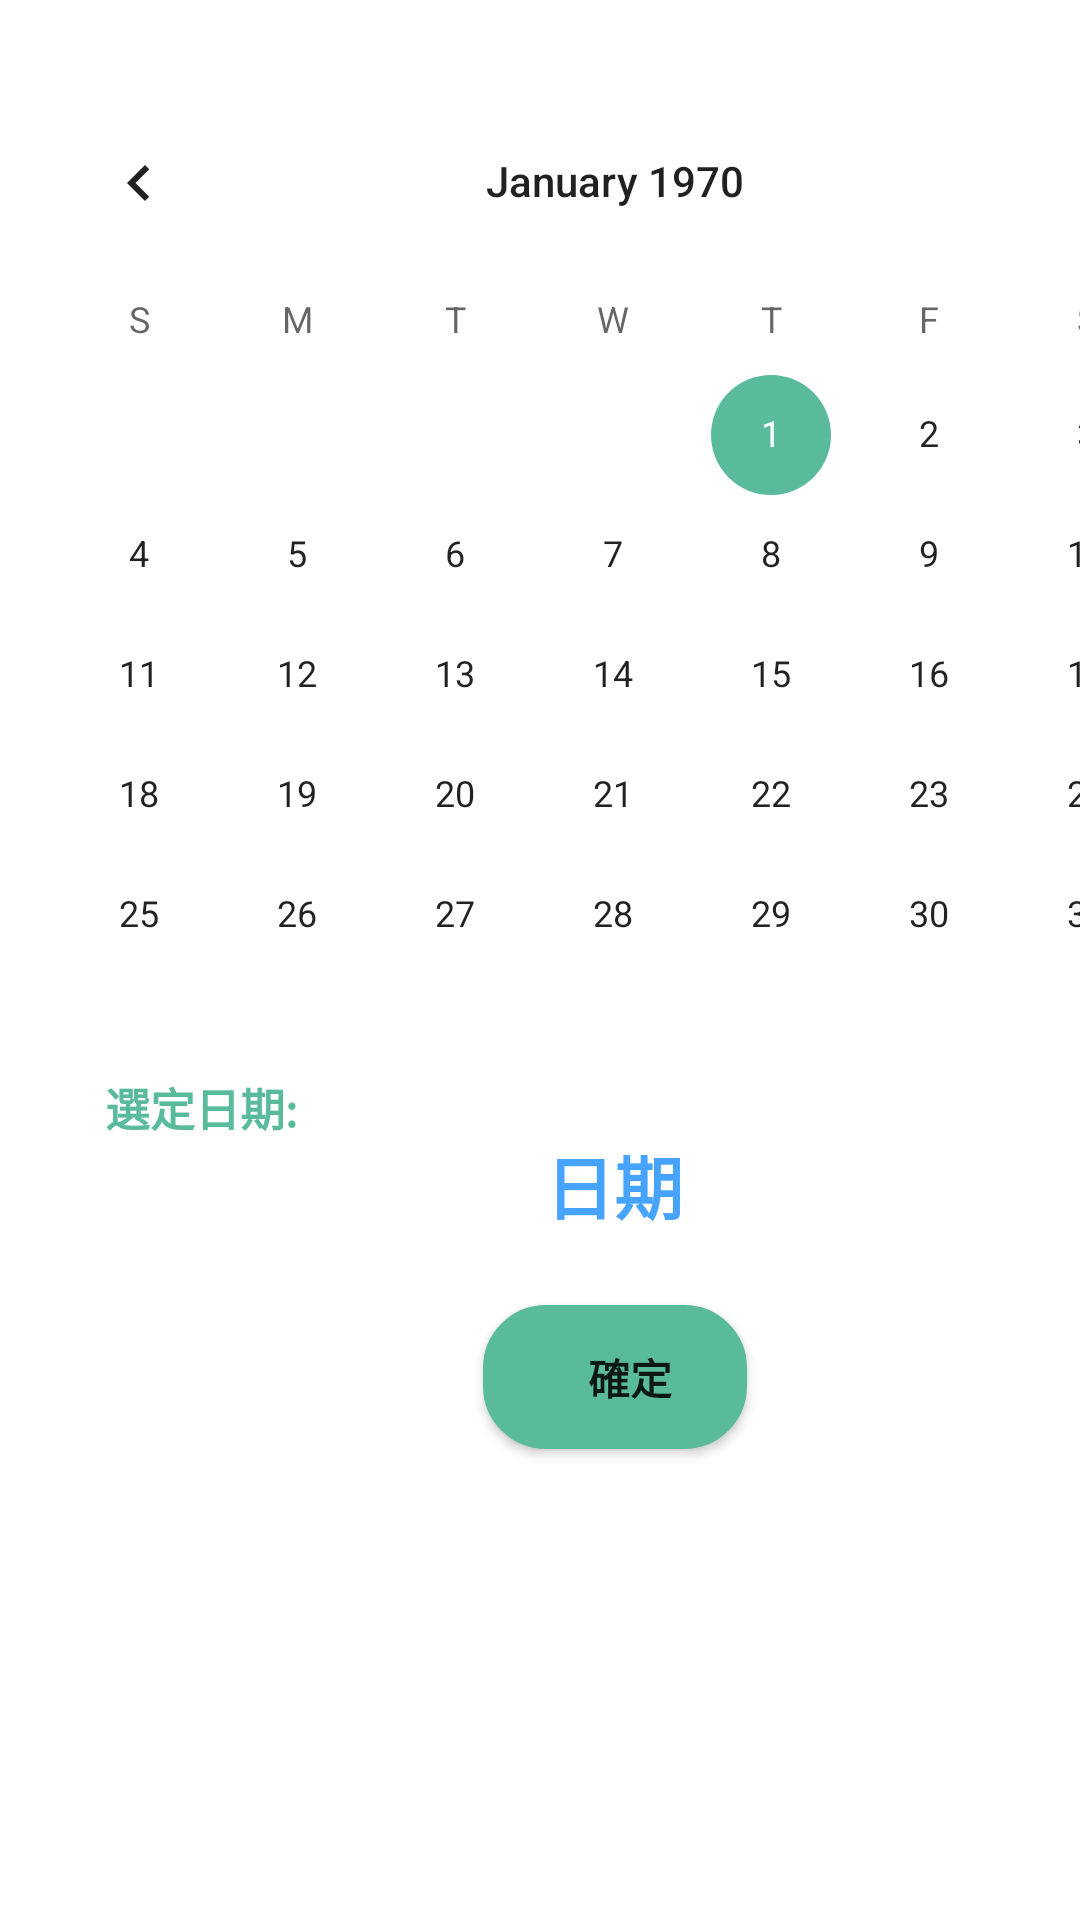

Write the Android layout XML for this screen, with the resource values it uses.
<!-- AndroidManifest.xml: application theme Theme.MyApplication -->
<!-- res/layout/fragment_dashboard.xml -->
<?xml version="1.0" encoding="utf-8"?>
<LinearLayout xmlns:android="http://schemas.android.com/apk/res/android"
    xmlns:app="http://schemas.android.com/apk/res-auto"
    xmlns:tools="http://schemas.android.com/tools"
    android:layout_width="match_parent"
    android:layout_height="match_parent"
    android:orientation="vertical"
    tools:context=".ui.dashboard.DashboardFragment">

    <TextView
        android:id="@+id/text_dashboard"
        android:layout_width="match_parent"
        android:layout_height="wrap_content"
        android:textAlignment="center"
        android:textSize="20sp"
        tools:layout_editor_absoluteX="9dp"
        tools:layout_editor_absoluteY="8dp" />

    <LinearLayout
        android:layout_width="410dp"
        android:layout_height="622dp"
        android:orientation="vertical"
        app:layout_constraintTop_toBottomOf="@+id/text_dashboard"
        tools:layout_editor_absoluteX="0dp">

        <CalendarView
            android:id="@+id/calendarView"
            android:layout_width="match_parent"
            android:layout_height="301dp"
            android:layout_marginBottom="30dp" ></CalendarView>

        <TextView
            android:layout_width="179dp"
            android:layout_height="20dp"
            android:text="@string/sedate"
            android:layout_marginStart="35dp"
            android:textColor="#59bb9b"
            android:textSize="15sp"
            android:textStyle="bold" />

        <TextView
            android:id="@+id/myDate"
            android:layout_width="179dp"
            android:layout_height="57dp"
            android:textColor="	#46A3FF"
            android:text="@string/date"
            android:layout_gravity="center"
            android:textStyle="bold"
            android:textAlignment="center"

            android:textSize="23sp" />

        <Button
            android:id="@+id/button"
            android:layout_width="wrap_content"
            android:layout_height="wrap_content"
            android:layout_gravity="center"
            android:background="@drawable/button"
            android:text="@string/sure"
            android:textStyle="bold"
            tools:layout_editor_absoluteX="11dp"
            tools:layout_editor_absoluteY="476dp" />

    </LinearLayout>


</LinearLayout>
<!-- resources referenced by this layout -->
<resources>
  <!-- drawable button (drawable) -->
  <?xml version="1.0" encoding="utf-8"?>
  <shape xmlns:android="http://schemas.android.com/apk/res/android">
          <solid
              android:color="#59bb9b"/>
          <stroke
              android:width="2dp"
              android:color="#59bb9b"/>
          <corners
              android:radius="20dp"/>
          <padding
              android:left="10dp"/>
      </shape>
  <string name="date">日期</string>
  <string name="sedate">選定日期:</string>
  <string name="sure">確定</string>
  <style name="Theme.MyApplication" parent="Theme.MaterialComponents.DayNight.DarkActionBar">
          
          <item name="colorPrimary">#59bb9b</item>
          <item name="colorPrimaryVariant">#3a826b</item>
          <item name="colorOnPrimary">@color/white</item>
          
          <item name="colorSecondary">#59bb9b</item>
          <item name="colorSecondaryVariant">#3a826b</item>
          <item name="colorOnSecondary">@color/black</item>
          
          <item name="android:statusBarColor" tools:targetApi="l">?attr/colorPrimaryVariant</item>
          
      </style>
  <!-- not gathered from this repository: default colours our renderer supplied (Android Studio template values) -->
  <color name="black">#FF000000</color>
  <color name="white">#FFFFFFFF</color>
</resources>
